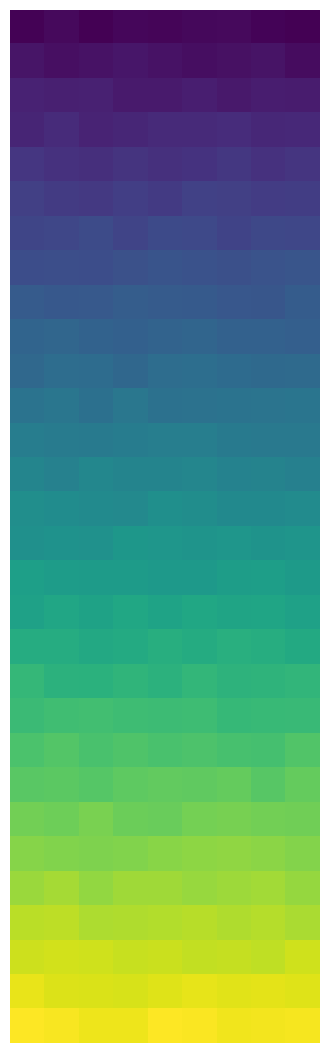

The script that saved this image:
matrix = [
    [i for i in range(1,10)],
    [i for i in range(11,20)],
    [i for i in range(21,30)],
    [i for i in range(31,40)],
    [i for i in range(41,50)],
    [i for i in range(51,60)],
    [i for i in range(61,70)],
    [i for i in range(71,80)],
    [i for i in range(81,90)],
    [i for i in range(91,100)],
    [i for i in range(101,110)],
    [i for i in range(111,120)],
    [i for i in range(121,130)],
    [i for i in range(131,140)],
    [i for i in range(141,150)],
    [i for i in range(151,160)],
    [i for i in range(161,170)],
    [i for i in range(171,180)],
    [i for i in range(181,190)],
    [i for i in range(191,200)],
    [i for i in range(201,210)],
    [i for i in range(211,220)],
    [i for i in range(221,230)],
    [i for i in range(231,240)],
    [i for i in range(241,250)],
    [i for i in range(251,260)],
    [i for i in range(261,270)],
    [i for i in range(271,280)],
    [i for i in range(281,290)],
    [i for i in range(291,300)]
    
    ]
import random
for i in matrix:
    random.shuffle(i)

import matplotlib.pyplot as plt
plt.matshow(matrix)
plt.axis("off")
plt.show()
plt.savefig("colors.png")